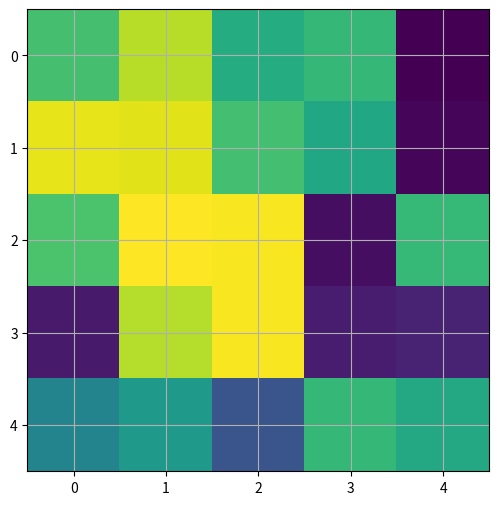

The matplotlib source for this figure:
#!/usr/bin/env python
# -*- coding: utf-8 -*-
import numpy as np
import matplotlib
import matplotlib.pyplot as plt

# Data to be represented
Z = np.random.uniform(0,1,(5,5))

# Actual plotting
fig = plt.figure(figsize=(8,6), dpi=72, facecolor="white")
axes = plt.subplot(111)
axes.imshow(Z, interpolation='nearest')
axes.grid()
plt.show()
